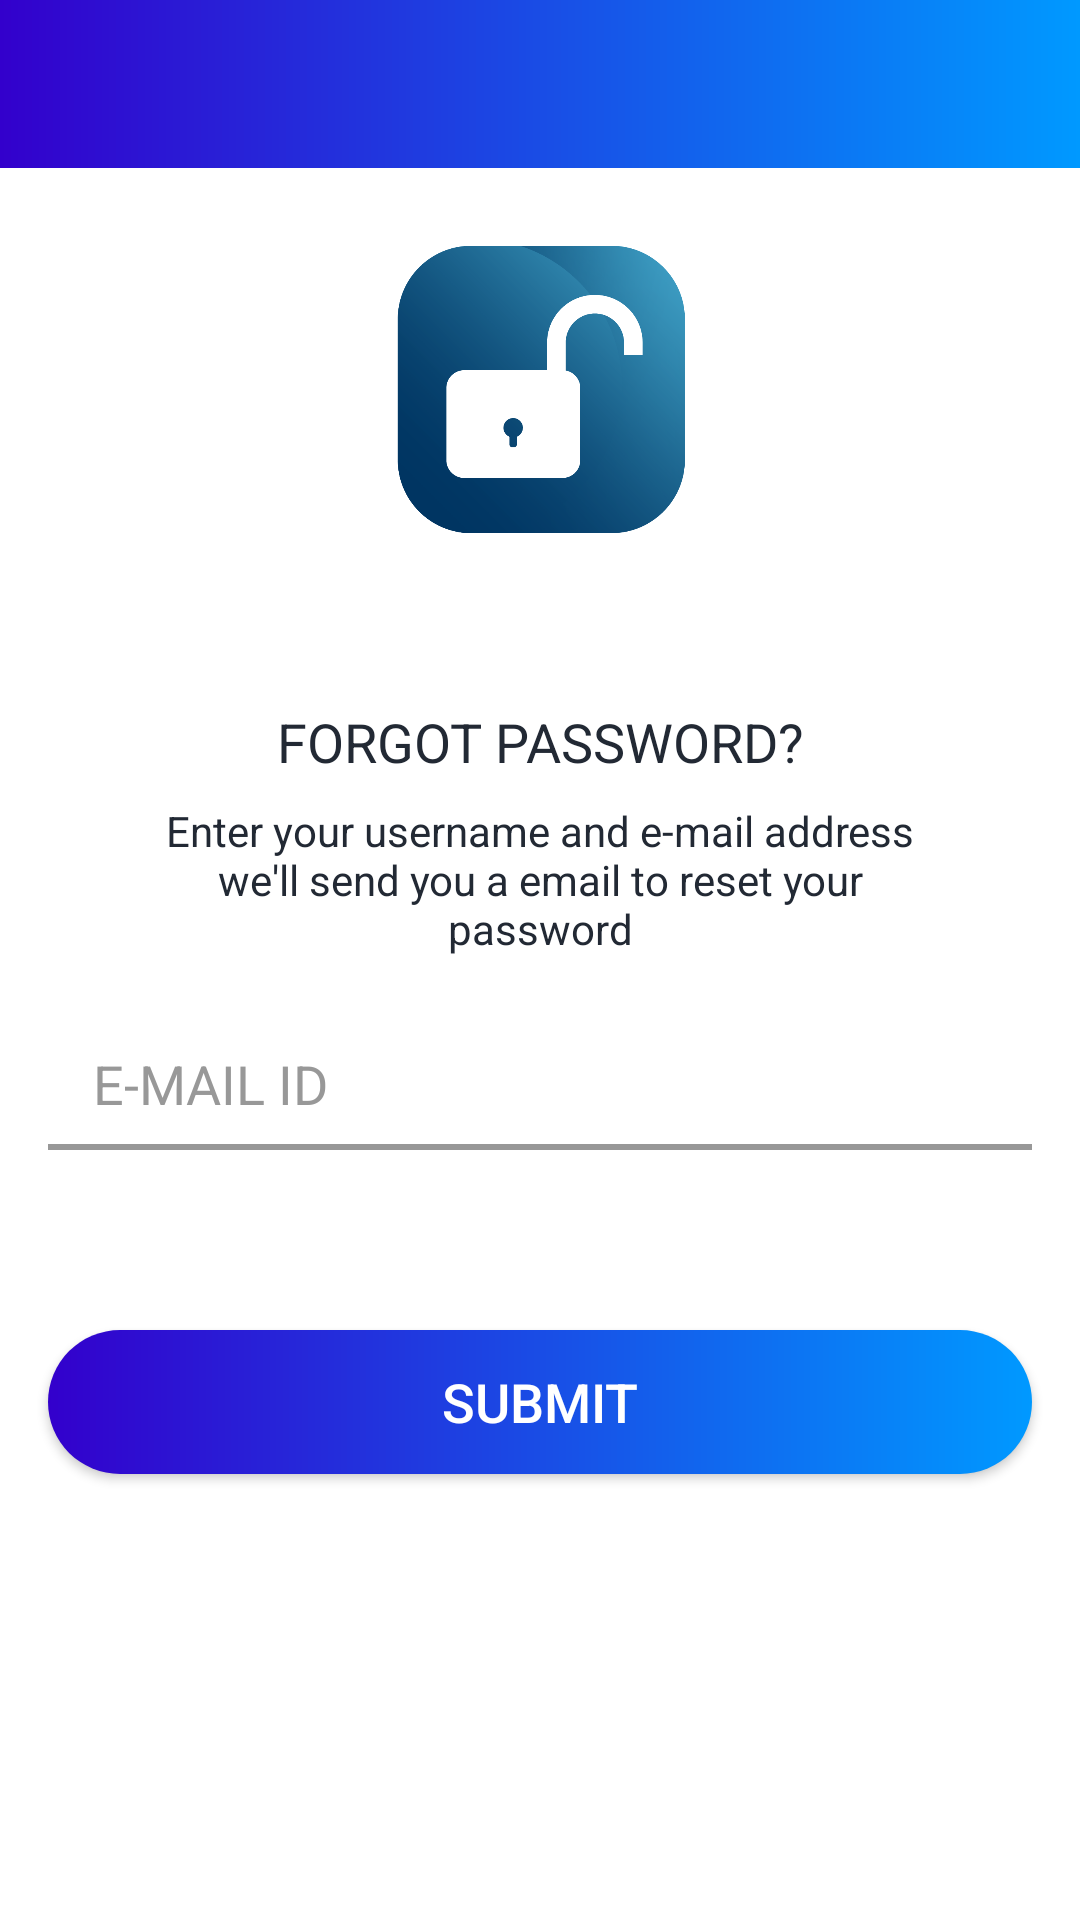

Write the Android layout XML for this screen, with the resource values it uses.
<!-- AndroidManifest.xml: activity theme Theme.AppCompat.NoActionBar -->
<!-- res/layout/activity_forget_password.xml -->
<?xml version="1.0" encoding="utf-8"?>
<androidx.constraintlayout.widget.ConstraintLayout xmlns:android="http://schemas.android.com/apk/res/android"
    xmlns:app="http://schemas.android.com/apk/res-auto"
    xmlns:tools="http://schemas.android.com/tools"
    android:layout_width="match_parent"
    android:layout_height="match_parent"
    android:background="@color/white"
    tools:context=".activities.ForgetPasswordActivity">

    <FrameLayout
        android:id="@+id/fl_header_image"
        android:layout_width="match_parent"
        android:layout_height="200dp"
        app:layout_constraintEnd_toEndOf="parent"
        app:layout_constraintStart_toStartOf="parent"
        app:layout_constraintTop_toTopOf="parent">

        <ImageView
            android:layout_width="match_parent"
            android:layout_height="match_parent"
            android:contentDescription="@string/content_description"
            android:scaleType="fitXY"
            android:src="@drawable/gradient_background" />

        <ImageView
            android:layout_width="@dimen/auth_logo_width_size"
            android:layout_marginTop="30dp"
            android:layout_height="@dimen/auth_logo_height_size"
            android:layout_gravity="center"
            android:contentDescription="@string/app_name"
            android:scaleType="fitCenter"
            android:src="@drawable/forget_im" />

        <androidx.appcompat.widget.Toolbar
            android:id="@+id/toolbar_forgot_password_activity"
            android:layout_width="match_parent"
            android:layout_height="?attr/actionBarSize"
            android:layout_gravity="top" />
    </FrameLayout>

    <TextView
        android:id="@+id/tv_title"
        android:layout_width="wrap_content"
        android:layout_height="wrap_content"
        android:layout_marginTop="35dp"
        android:text="@string/title_forgot_password"
        android:textColor="@color/colorPrimaryText"
        android:textSize="@dimen/forgot_password_title_textSize"
        app:layout_constraintEnd_toEndOf="parent"
        app:layout_constraintStart_toStartOf="parent"
        app:layout_constraintTop_toBottomOf="@id/fl_header_image" />

    <TextView
        android:id="@+id/tv_title_description"
        android:layout_width="0dp"
        android:layout_height="wrap_content"
        android:layout_marginStart="50dp"
        android:layout_marginTop="8dp"
        android:layout_marginEnd="50dp"
        android:gravity="center"
        android:text="@string/forgot_password_title_description"
        android:textColor="@color/colorPrimaryText"
        android:textSize="@dimen/forgot_password_title_description_textSize"
        app:layout_constraintEnd_toEndOf="parent"
        app:layout_constraintStart_toStartOf="parent"
        app:layout_constraintTop_toBottomOf="@id/tv_title" />

    <EditText
        android:id="@+id/et_emailForgot"
        android:paddingStart="15dp"
        android:layout_width="match_parent"
        android:layout_height="wrap_content"
        android:layout_marginStart="16dp"
        android:layout_marginTop="20dp"
        android:paddingTop="10dp"
        android:paddingBottom="10dp"
        android:layout_marginEnd="16dp"
        android:background="@drawable/et_background"
        android:hint="@string/et_hint_email_id"
        android:textColor="@color/colorSecondaryText"
        android:textColorHint="@color/colorSecondaryText"
        app:layout_constraintEnd_toEndOf="parent"
        app:layout_constraintStart_toStartOf="parent"
        app:layout_constraintTop_toBottomOf="@id/tv_title_description"/>

    <Button
        android:id="@+id/btn_submit"
        android:layout_width="match_parent"
        android:layout_height="wrap_content"
        android:layout_gravity="center"
        android:layout_marginStart="16dp"
        android:layout_marginTop="60dp"
        android:layout_marginEnd="16dp"
        android:background="@drawable/button_gradient_background"
        android:foreground="?attr/selectableItemBackground"
        android:gravity="center"
        android:paddingTop="@dimen/btn_padding"
        android:paddingBottom="@dimen/btn_padding"
        android:text="@string/btn_lbl_submit"
        android:textColor="@android:color/white"
        android:textSize="@dimen/btn_textSize"
        app:layout_constraintEnd_toEndOf="parent"
        app:layout_constraintStart_toStartOf="parent"
        app:layout_constraintTop_toBottomOf="@id/et_emailForgot" />





</androidx.constraintlayout.widget.ConstraintLayout>
<!-- resources referenced by this layout -->
<resources>
  <color name="colorPrimaryText">#222934</color>
  <color name="colorSecondaryText">#989898</color>
  <color name="white">#FFFFFFFF</color>
  <dimen name="auth_logo_height_size">100dp</dimen>
  <dimen name="auth_logo_width_size">220dp</dimen>
  <dimen name="btn_padding">8dp</dimen>
  <dimen name="btn_textSize">18sp</dimen>
  <dimen name="forgot_password_title_description_textSize">14dp</dimen>
  <dimen name="forgot_password_title_textSize">18dp</dimen>
  <!-- drawable button_gradient_background (drawable-v24) -->
  <?xml version="1.0" encoding="utf-8"?>
  <shape xmlns:android="http://schemas.android.com/apk/res/android"
       android:shape="rectangle">
         <gradient
             android:startColor="@color/darkBlue"
             android:endColor="@color/lightBlue"
             android:type="linear" />
             <corners android:radius="@dimen/button_background_radius"/>
  </shape>
  <!-- drawable et_background (drawable-v24) -->
  <layer-list xmlns:android="http://schemas.android.com/apk/res/android">
      <item>
          <shape android:shape="rectangle">
              <solid android:color="@color/colorSecondaryText"/>
          </shape>
      </item>
      <item android:bottom="2dp">
          <shape android:shape="rectangle">
              <solid android:color="@color/white"/>
          </shape>
      </item>
  
  </layer-list>
  <!-- drawable forget_im: png bitmap (drawable-v24, 64734 bytes) -->
  <string name="app_name">Koshk</string>
  <string name="btn_lbl_submit">Submit</string>
  <string name="content_description">screen background</string>
  <string name="et_hint_email_id">E-MAIL ID</string>
  <string name="forgot_password_title_description">Enter your username and e-mail address we\'ll send you a email to reset your password</string>
  <string name="title_forgot_password">FORGOT PASSWORD?</string>
  <style name="Theme.AppCompat.NoActionBar">
          <item name="windowActionBar">false</item>
          <item name="windowNoTitle">true</item>
          <item name="android:windowBackground">@drawable/status</item>
          <item name="toolbarStyle">@style/Widget.Toolbar</item>
          <item name="android:statusBarColor">#00000000</item>
      </style>
  <color name="darkBlue">#3300CC</color>
  <color name="lightBlue">#0099FF</color>
  <dimen name="button_background_radius">30dp</dimen>
  <!-- drawable status (drawable) -->
  <layer-list xmlns:android="http://schemas.android.com/apk/res/android" >
  <item>
      <shape android:shape="rectangle" >
          <gradient
              android:angle="180"
              android:endColor="@color/darkBlue"
              android:startColor="@color/lightBlue" />
      </shape></item></layer-list>
  <style name="Widget.Toolbar" parent="@style/Widget.AppCompat.Toolbar">
          <item name="contentInsetStart">0dp</item>
          <item name="android:background">@drawable/status</item>
      </style>
</resources>
